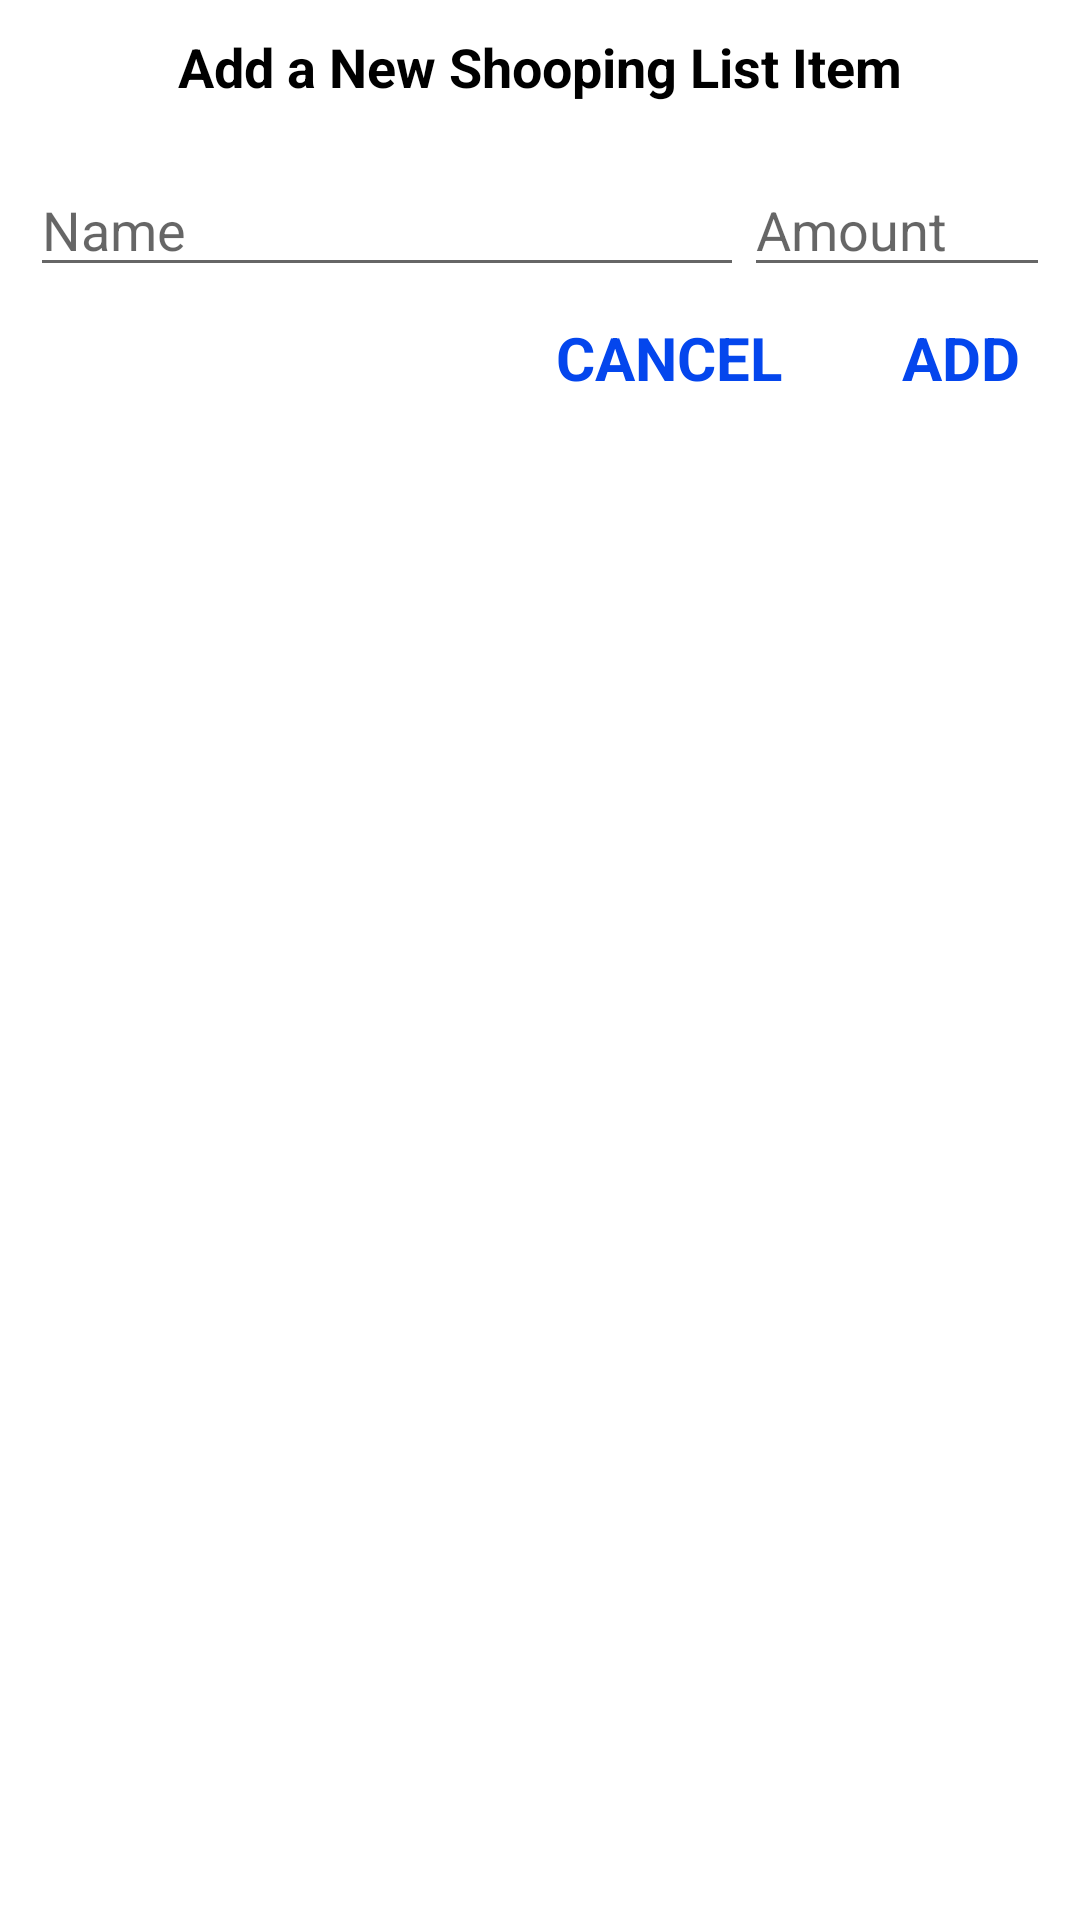

Write the Android layout XML for this screen, with the resource values it uses.
<!-- AndroidManifest.xml: application theme Theme.ShoppingList -->
<!-- res/layout/dialog_add_shopping_items.xml -->
<?xml version="1.0" encoding="utf-8"?>

<RelativeLayout xmlns:android="http://schemas.android.com/apk/res/android"
    android:layout_width="300dp"
    android:layout_height="wrap_content"
    android:padding="10dp">

    <TextView
        android:layout_width="wrap_content"
        android:layout_height="wrap_content"
        android:id="@+id/tvTitle"
        android:text="@string/add_a_new_shooping_list_item"
        android:layout_centerHorizontal="true"
        android:textSize="18sp"
        android:textColor="@color/black"
        android:textStyle="bold"/>

    <LinearLayout
        android:layout_width="match_parent"
        android:layout_height="wrap_content"
        android:orientation="horizontal"
        android:weightSum="100"
        android:layout_below="@id/tvTitle"
        android:id="@+id/inputLayout"
        android:layout_marginTop="20dp">

        <EditText
            android:layout_width="0dp"
            android:layout_height="wrap_content"
            android:layout_weight="70"
            android:id="@+id/etName"
            android:hint="Name"/>

        <EditText
            android:layout_width="0dp"
            android:layout_height="wrap_content"
            android:layout_weight="30"
            android:hint="Amount"
            android:id="@+id/etAmount"/>

    </LinearLayout>

    <TextView
        android:layout_width="wrap_content"
        android:layout_height="wrap_content"
        android:id="@+id/tvOKAY"
        android:layout_alignParentEnd="true"
        android:layout_below="@id/inputLayout"
        android:text="ADD"
        android:textAllCaps="true"
        android:textSize="20sp"
        android:textColor="@color/blue"
        android:textStyle="bold"
        android:layout_margin="10dp"/>

    <TextView
        android:layout_width="wrap_content"
        android:layout_height="wrap_content"
        android:id="@+id/tvCANCEL"
        android:layout_below="@id/inputLayout"
        android:layout_toStartOf="@id/tvOKAY"
        android:text="CANCEL"
        android:layout_marginEnd="30dp"
        android:textAllCaps="true"
        android:textSize="20sp"
        android:textColor="@color/blue"
        android:textStyle="bold"
        android:layout_marginTop="10dp"
        android:layout_marginBottom="10dp"/>

</RelativeLayout>
<!-- resources referenced by this layout -->
<resources>
  <color name="black">#FF000000</color>
  <color name="blue">#0446ED</color>
  <string name="add_a_new_shooping_list_item">Add a New Shooping List Item</string>
  <style name="Theme.ShoppingList" parent="Theme.MaterialComponents.DayNight.NoActionBar">
          
          <item name="colorPrimary">@color/purple_500</item>
          <item name="colorPrimaryVariant">@color/purple_700</item>
          <item name="colorOnPrimary">@color/white</item>
          
          <item name="colorSecondary">@color/teal_200</item>
          <item name="colorSecondaryVariant">@color/teal_700</item>
          <item name="colorOnSecondary">@color/black</item>
          
          <item name="android:statusBarColor" tools:targetApi="l">?attr/colorPrimaryVariant</item>
          
      </style>
  <color name="purple_500">#FF6200EE</color>
  <color name="purple_700">#FF3700B3</color>
  <color name="white">#FFFFFFFF</color>
  <color name="teal_200">#FF03DAC5</color>
  <color name="teal_700">#FF018786</color>
</resources>
